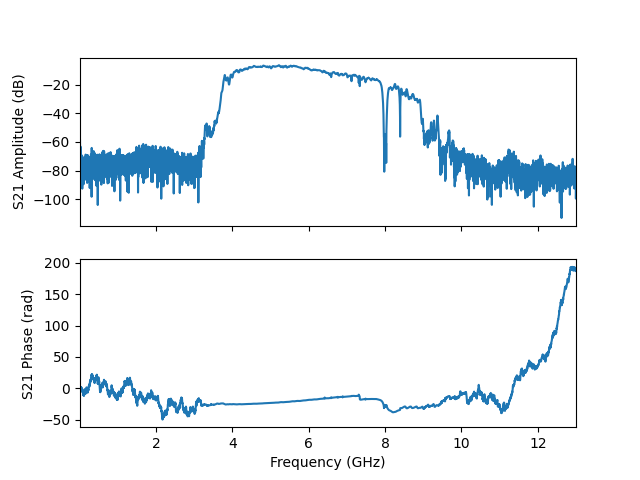

Source data for this figure (header and first rows):
frequency, amplitude, phase, I, Q
10000000, -58.88, 1.222, 0.0003888, 0.001069
12598000, -69.25, -1.052, 0.0001708, -0.0002993
15196000, -66.48, -0.1249, 0.0004703, -5.906558726564981e-05
17794000, -73.94, -0.4618, 0.00018, -8.955988596426323e-05
20392000, -63.15, -1.531, 2.7744903491111472e-05, -0.0006953
22990000, -71.74, -2.778, -0.0002421, -9.197018516715616e-05
25588000, -73.78, -2.908, -0.000199, -4.7339799493784085e-05
28186000, -75.13, 0.1661, 0.0001727, 2.8951935746590607e-05
30784000, -77.81, -2.217, -7.74478685343638e-05, -0.0001027
33382000, -76.99, -2.451, -0.000109, -9.00185332284309e-05
35980000, -77.16, 0.4404, 0.0001255, 5.91418647672981e-05
38578000, -75.26, 1.261, 5.266867083264515e-05, 0.0001643
41176000, -75.26, -0.638, 0.0001386, -0.0001028
43774000, -77.81, 1.559, 1.4999721997810411e-06, 0.0001287
46372000, -78.46, 0.1975, 0.0001171, 2.3425271137966774e-05
48970000, -74.48, -0.3478, 0.0001774, -6.430484063457698e-05
51568000, -90.88, -1.075, 1.3597841643786523e-05, -2.513462823117152e-05
54166000, -75.5, -3.482, -0.0001582, 5.6102198868757114e-05
56764000, -82.05, -0.7398, 5.829872316098772e-05, -5.321263233781792e-05
59362000, -77.25, -1.937, -4.918905324302614e-05, -0.0001281
61960000, -69.47, -1.953, -0.0001255, -0.000312
64558000, -80.05, -1.505, 6.51675463814172e-06, -9.921440505422652e-05
67156000, -82.46, -1.773, -1.5149700629990548e-05, -7.37831651349552e-05
69754000, -92.53, -4.155, -1.2491695088101551e-05, 2.004931593546644e-05
72352000, -80.93, -3.655, -7.827538502169773e-05, 4.4129257730674e-05
74950000, -81.03, -6.358, 8.861336391419172e-05, -6.62667343931389e-06
77548000, -78.46, -3.88, -8.827874262351543e-05, 8.03790899226442e-05
80146000, -81.89, -5.391, 5.0516511691967025e-05, 6.263405521167442e-05
82744000, -82.81, -5.757, 6.253362516872585e-05, 3.634047243394889e-05
85342000, -79.78, -6.024, 9.913241228787228e-05, 2.62655576079851e-05
87940000, -77.24, -6.107, 0.0001353, 2.409219632681925e-05
90538000, -76.68, -8.99, -0.000133, -6.169262633193284e-05
93136000, -78.95, -11.17, 1.9457978851278313e-05, 0.0001111
95734000, -76.5, -8.604, -0.000102, -0.0001094
98332000, -81.21, -9.607, -8.55878388392739e-05, 1.5771693142596632e-05
100930000, -74.99, -8.056, -3.56751297658775e-05, -0.0001744
103528000, -89.45, -10.26, -2.2676666048937477e-05, 2.490931910870131e-05
106126000, -79.02, -10.62, -4.1386610973859206e-05, 0.000104
108724000, -75.47, -10.8, -3.2840507628861815e-05, 0.0001652
111322000, -80.37, -12.14, 8.725702355150133e-05, 3.952989573008381e-05
113920000, -85.05, -12.31, 5.4025975259719416e-05, 1.4421926607610658e-05
116518000, -70.61, -9.812, -0.000273, 0.0001114
119116000, -82.4, -9.059, -7.081024523358792e-05, -2.7122232495457865e-05
121714000, -77.53, -10.17, -9.727243741508573e-05, 9.05552733456716e-05
124312000, -81.75, -8.054, -1.6217523807426915e-05, -8.015935600269586e-05
126910000, -79.78, -7.768, 8.798995622782968e-06, -0.0001022
129508000, -85.07, -4.687, -1.3971620091979275e-06, 5.5763503041816875e-05
132106000, -78.97, -1.6, -3.3020276077877497e-06, -0.0001126
134704000, -76.44, -2.739, -0.0001387, -5.901531403651461e-05
137302000, -85.71, -2.652, -4.569723751046695e-05, -2.437882540107239e-05
139900000, -80.21, -2.515, -7.910250133136287e-05, -5.725378650822677e-05
142498000, -80.04, -3.009, -9.868310735328123e-05, -1.3127546480973251e-05
145096000, -84.99, -3.277, -5.5759726819815114e-05, 7.606492545164656e-06
147694000, -74.48, -4.355, -6.597738683922216e-05, 0.0001768
150292000, -78.47, -6.595, 0.0001135, -3.661399387056008e-05
152890000, -74.79, -8.302, -7.885519153205678e-05, -0.0001642
155488000, -78.33, -5.944, 0.0001143, 4.029768751934171e-05
158086000, -68.83, -3.829, -0.0002798, 0.0002295
160684000, -76.12, -5.071, 5.483122367877513e-05, 0.0001464
163282000, -71.48, -2.123, -0.00014, -0.000227
... 4,941 more rows
